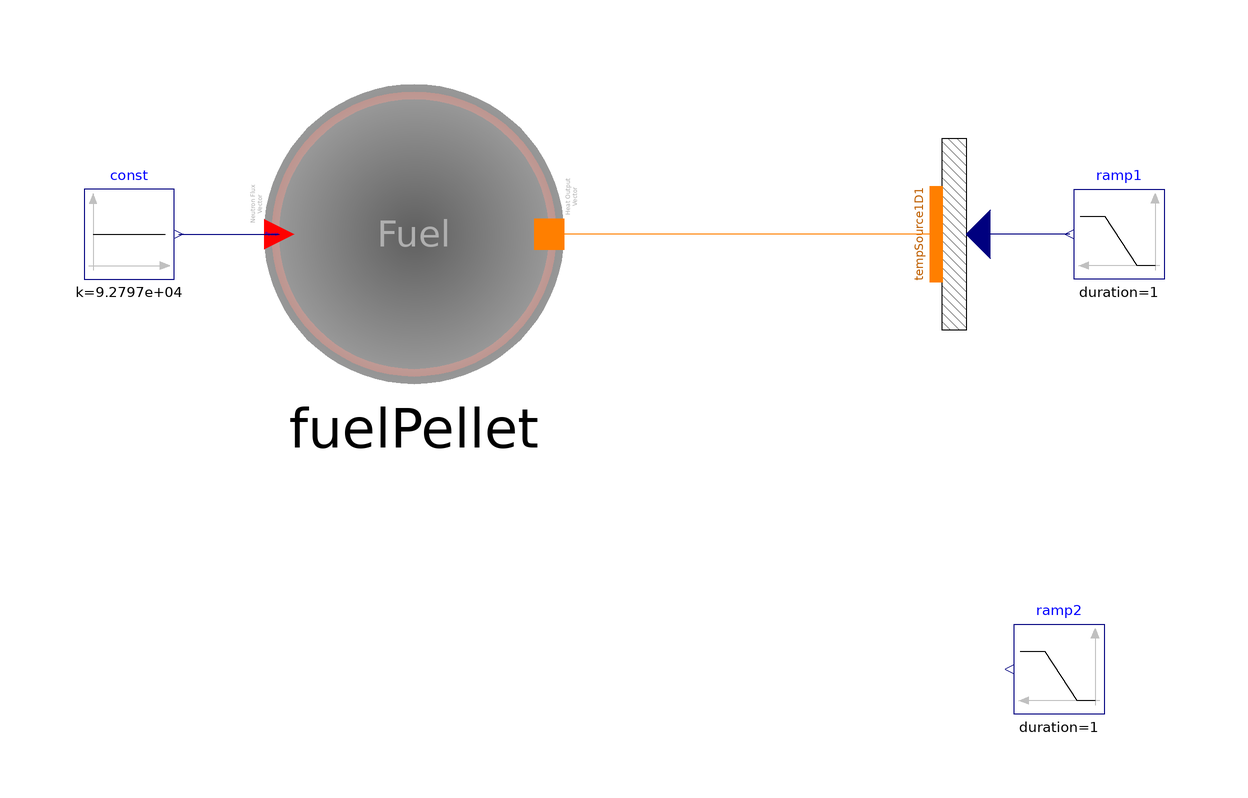

Above is the diagram view of the following Modelica model: its components placed by their Placement annotations and its connect equations drawn as lines.

model CylindricalFuelPellet_wDHT_cond

  parameter Integer N=2;

  FuelPellet_wDHT fuelPellet(
    radNodes_f=8,
    radNodes_c=4,
    R_f=2.7051e-3,
    H_f=1.1938,
    R_g=3.1242e-3,
    H_g=1.1938,
    R_c=3.6830e-3,
    H_c=1.1938,
    W_Pu=0.26,
    W_Zr=0.10,
    redeclare ORNL_AdvSMR.Interfaces.DHT wall)
    annotation (Placement(transformation(extent={{-60,-25},{-10,25}})));

  Modelica.Blocks.Sources.Constant const(k=9.2797e+04)
    annotation (Placement(transformation(extent={{-90,-7.5},{-75,7.5}})));

  Thermal.TempSource1D tempSource1D1(N=N) annotation (Placement(transformation(
        extent={{-20,10},{20,-10}},
        rotation=90,
        origin={55,0})));

  Modelica.Blocks.Sources.Ramp ramp1(
    duration=1,
    startTime=1000,
    height=0,
    offset=600 + 273.15)
    annotation (Placement(transformation(extent={{90,-7.5},{75,7.5}})));

  Modelica.Blocks.Sources.Ramp ramp2(
    duration=1,
    startTime=500,
    height=1e3,
    offset=1e4)
    annotation (Placement(transformation(extent={{80,-80},{65,-65}})));
equation
  connect(const.y, fuelPellet.powerIn) annotation (Line(
      points={{-74.25,0},{-57.5,0}},
      color={0,0,127},
      smooth=Smooth.None));
  connect(ramp1.y, tempSource1D1.temperature) annotation (Line(
      points={{74.25,0},{59,0}},
      color={0,0,127},
      smooth=Smooth.None));
  connect(tempSource1D1.wall, fuelPellet.wall) annotation (Line(
      points={{52,1.66533e-016},{21.5,1.66533e-016},{21.5,0},{-12.5,0}},
      color={255,127,0},
      smooth=Smooth.None));
  annotation (
    Diagram(coordinateSystem(
        preserveAspectRatio=false,
        extent={{-100,-100},{100,100}},
        grid={0.5,0.5}), graphics),
    Icon(coordinateSystem(
        preserveAspectRatio=false,
        extent={{-100,-100},{100,100}},
        grid={0.5,0.5})),
    experiment(
      StopTime=1000,
      __Dymola_NumberOfIntervals=1000,
      Tolerance=1e-006,
      __Dymola_Algorithm="Dassl"),
    __Dymola_experimentSetupOutput);
end CylindricalFuelPellet_wDHT_cond;